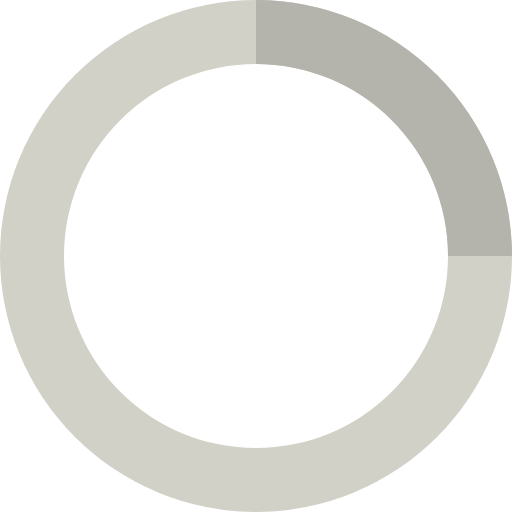
t = 0.00 s
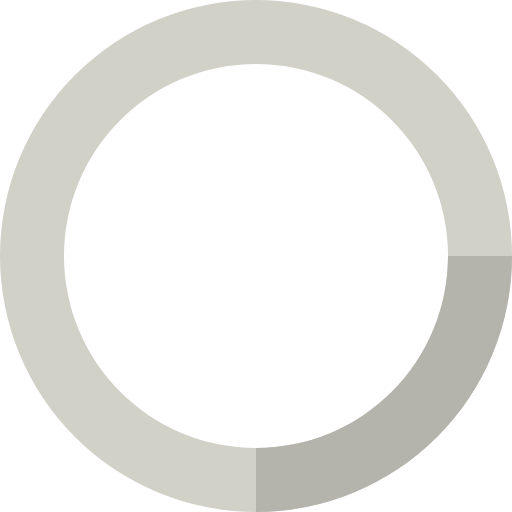
t = 0.20 s
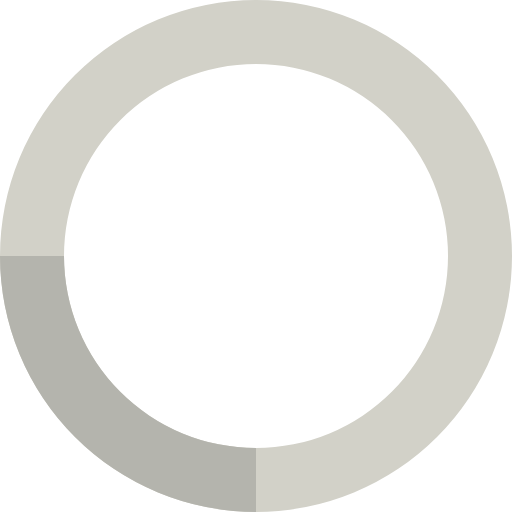
t = 0.40 s
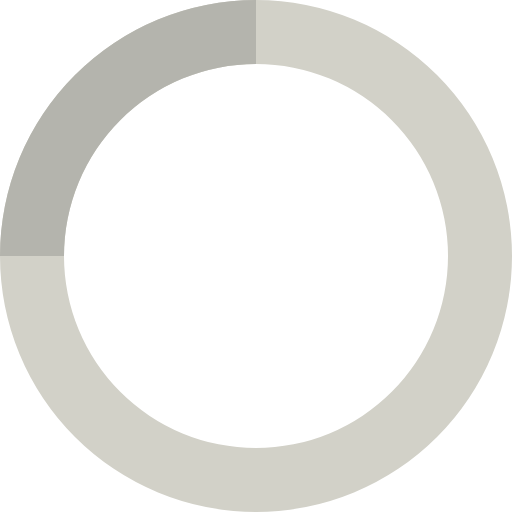
t = 0.60 s

The animated SVG that drew these frames (rendered in a browser with its animation timeline set to each time). Animation: 1 SMIL element (animateTransform=1); one cycle of 0.80 s, repeats indefinitely.

<svg xmlns="http://www.w3.org/2000/svg" width="32" height="32" viewBox="0 0 32 32"><path fill="#D2D1C8" d="M16 0 A16 16 0 0 0 16 32 A16 16 0 0 0 16 0 M16 4 A12 12 0 0 1 16 28 A12 12 0 0 1 16 4"/><path fill="#B4B4AD" d="M16 0 A16 16 0 0 1 32 16 L28 16 A12 12 0 0 0 16 4z"><animateTransform attributeName="transform" dur="0.8s" from="0 16 16" repeatCount="indefinite" to="360 16 16" type="rotate"/></path></svg>